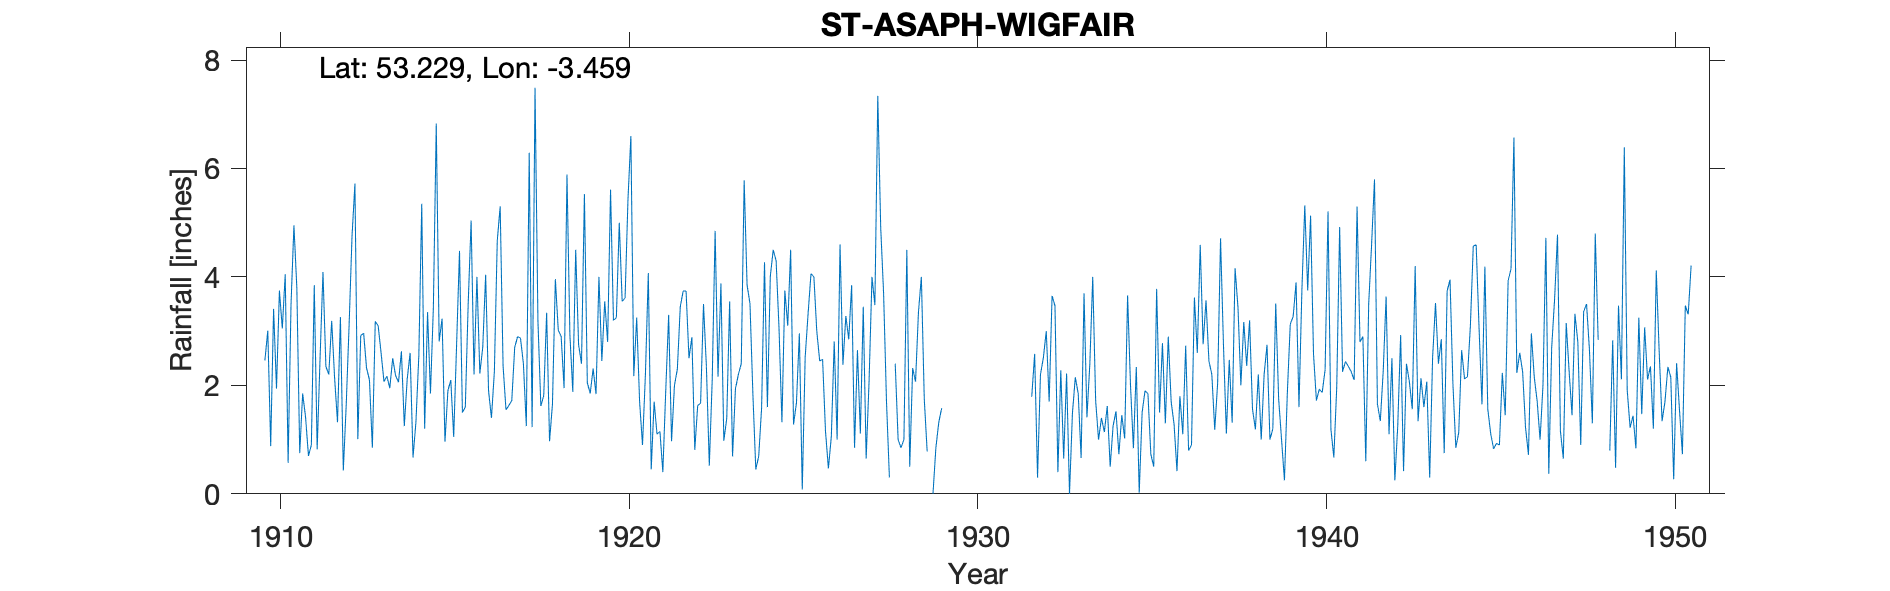

Data behind this chart, as committed beside it:
ST-ASAPH-WIGFAIR, , , , , , , , , , , , , , , , , , , , , , , 
Grid ref, SJ027712, Long, -3.459, Lat, 53.23, Elevation, 250, ft., , , , , , , , , , , , , , , 
Station no, 4308, , , , , , , , , , , , , , , , , , , , , , 
, 1910, 1911, 1912, 1913, 1914, 1915, 1916, 1917, 1918, 1919, 1920, 1921, 1922, 1923, 1924, 1925, 1926, 1927, 1928, 1929, 1930, 1931, 1932
January, 2.46, 0.75, 2.14, 2.1, 1.25, 2.81, 2.2, 1.63, 1.81, 2.75, 3.2, 4.07, 3.74, 2.16, 1.84, 3.1, 2.48, 2.65, , 0.78, 3.75, 1.79, 2.22
February, 3.01, 1.85, 1.32, 0.85, 2.12, 3.23, 4, 1.72, 3.34, 2.4, 3.25, 0.45, 3.74, 3.88, 0.45, 4.5, 1.15, 1.11, 2.4, , 0.15, 2.58, 0
March, 0.88, 1.42, 3.26, 3.18, 2.6, 0.96, 2.22, 2.7, 0.97, 5.53, 5, 1.7, 2.5, 0.98, 0.69, 1.28, 0.47, 3.45, 1, 0, 2.57, 0.3, 1.48
April, 3.41, 0.7, 0.43, 3.1, 0.67, 1.9, 2.7, 2.9, 1.65, 2.05, 3.55, 1.1, 2.89, 1.39, 1.58, 1.68, 1.05, 0.65, 0.85, 0.85, 2.05, 2.2, 2.15
May, 1.94, 0.9, 1.64, 2.6, 1.32, 2.1, 4.04, 2.87, 3.96, 1.85, 3.61, 1.15, 0.81, 3.55, 4.27, 2.96, 2.81, 2.08, 1, 1.32, 1.5, 2.51, 1.85
June, 3.75, 3.85, 3.12, 2.07, 2.55, 1.05, 1.9, 2.4, 3.02, 2.31, 5.43, 0.4, 1.63, 0.69, 1.6, 0.08, 1, 4, 4.5, 1.58, 1.5, 3, 0.66
July, 3.05, 0.82, 4.75, 2.17, 5.35, 2.75, 1.4, 1.25, 2.9, 1.84, 6.6, 1.9, 1.67, 1.94, 4.01, 2.52, 4.6, 3.48, 0.5, , 2.79, 1.7, 3.7
August, 4.05, 2.51, 5.72, 1.95, 1.2, 4.48, 2.25, 6.29, 1.95, 4, 2.17, 3.3, 3.5, 2.2, 4.5, 3.32, 2.38, 7.34, 2.32, , 3.23, 3.65, 1.41
September, 0.57, 4.09, 1.01, 2.5, 3.35, 1.5, 4.67, 1.23, 5.89, 2.45, 3.25, 0.97, 2.34, 2.4, 4.3, 4.06, 3.28, 4.92, 2.07, , 3.3, 3.47, 2.4
October, 3.5, 2.35, 2.92, 2.18, 1.85, 1.6, 5.3, 7.49, 2.94, 3.55, 1.7, 2, 0.52, 5.78, 3.05, 4, 2.85, 3.7, 3.35, , 3.8, 0.4, 4
November, 4.95, 2.2, 2.96, 2.06, 3.43, 3.52, 2.36, 3.19, 1.88, 2.8, 0.9, 2.3, 2.1, 3.85, 1.32, 3, 3.85, 1.7, 4, , 3, 2.28, 1.72
December, 3.8, 3.19, 2.32, 2.63, 6.83, 5.04, 1.55, 1.62, 4.5, 5.61, 2.2, 3.45, 4.85, 3.51, 3.75, 2.45, 0.85, 0.3, 1.75, , 2.95, 0.65, 1
Total, 35.37, 24.63, 31.59, 27.39, 32.52, 30.94, 34.59, 35.29, 34.81, 37.14, 40.86, 22.79, 30.29, 32.33, 31.36, 32.95, 26.77, 35.38, , , 30.59, 24.53, 22.59
NGR is Wigfair. Altitudes match, , , , , , , , , , , , , , , , , , , , , , , 
May and Jun 1924 are noted as being adju…, , , , , , , , , , , , , , , , , , , , , , , 
